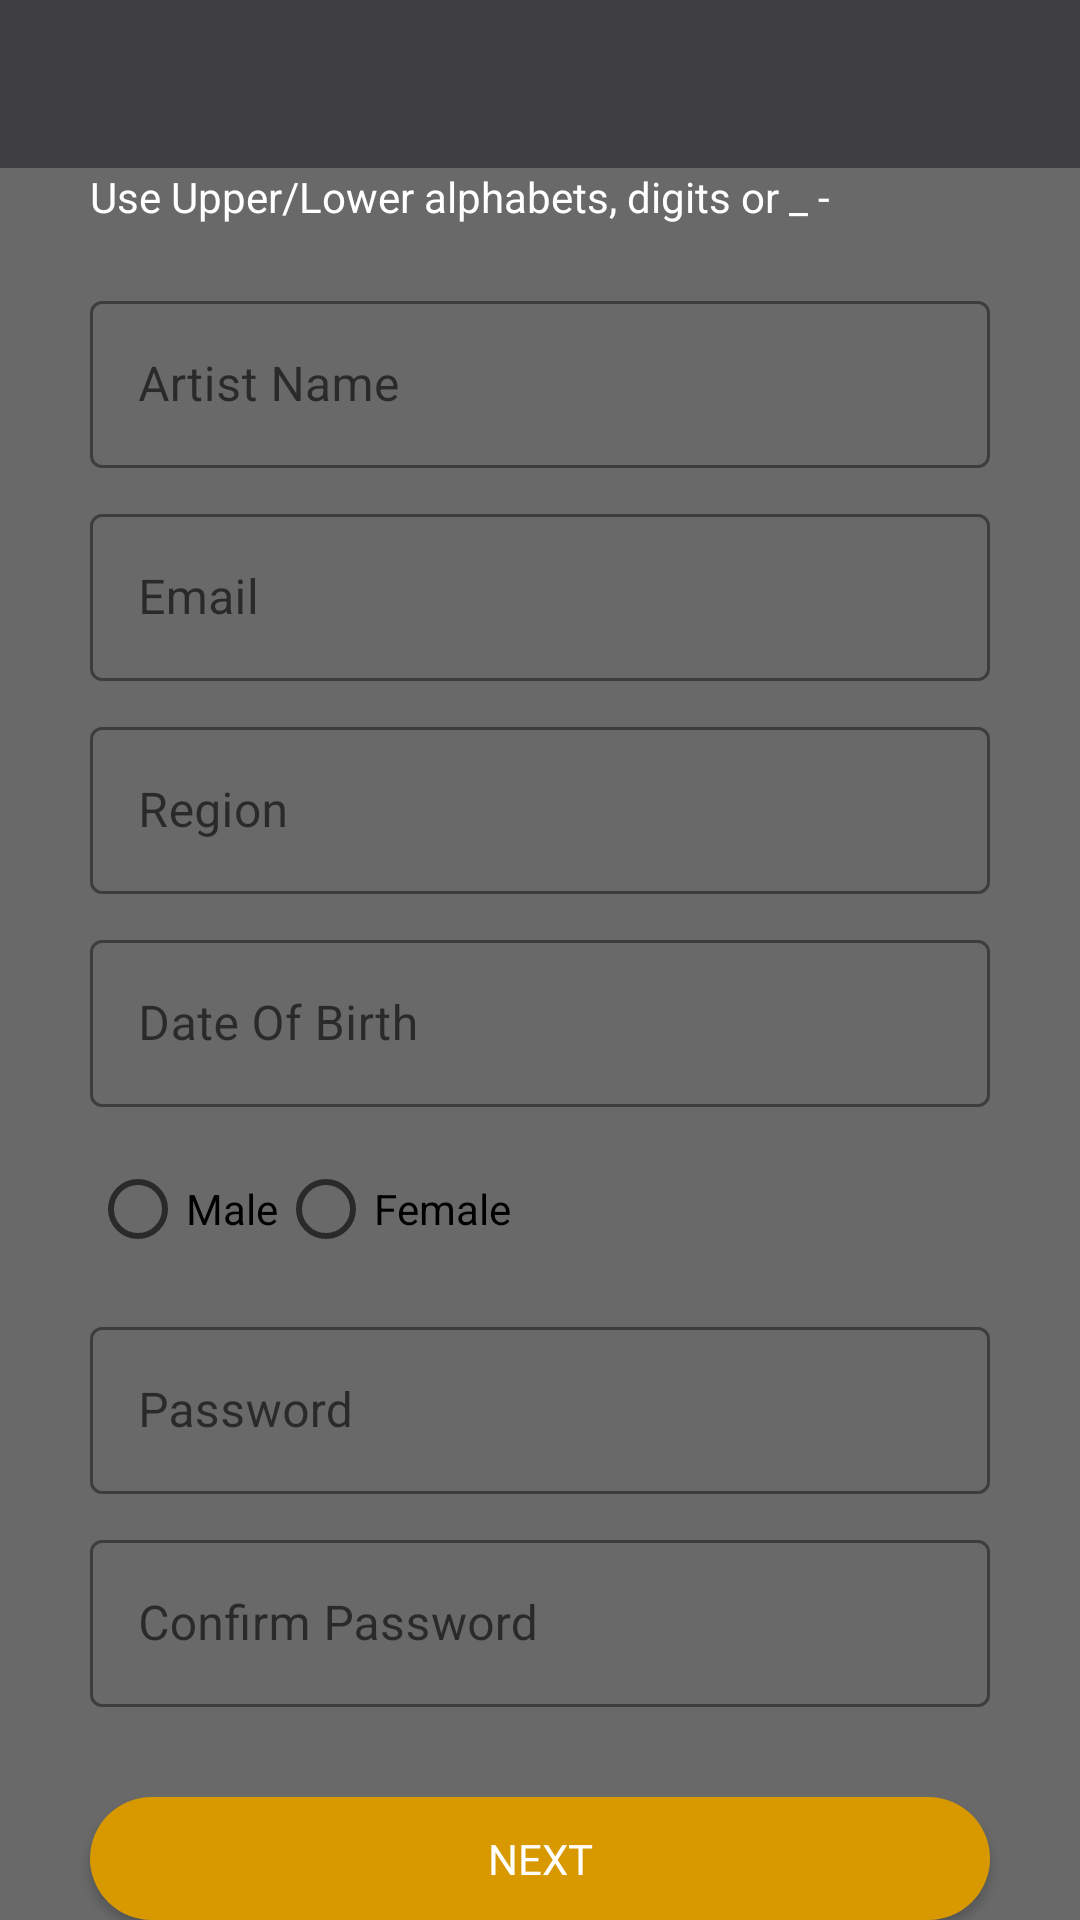

Android layout source for this screen:
<!-- AndroidManifest.xml: application theme Theme.LoudCloud -->
<!-- res/layout/activity_artist_register.xml -->
<?xml version="1.0" encoding="utf-8"?>
<RelativeLayout xmlns:android="http://schemas.android.com/apk/res/android"
    xmlns:app="http://schemas.android.com/apk/res-auto"
    xmlns:tools="http://schemas.android.com/tools"
    android:layout_width="match_parent"
    android:layout_height="match_parent"
    android:background="@color/grey"
    tools:context=".login.ArtistRegisterActivity">

    <com.google.android.material.appbar.AppBarLayout
        android:id="@+id/appBar"
        android:layout_width="match_parent"
        android:layout_height="wrap_content"
        android:theme="@style/Theme.LoudCloud.AppBarOverlay">

        <androidx.appcompat.widget.Toolbar
            android:id="@+id/toolbar"
            android:layout_width="match_parent"
            android:layout_height="wrap_content"
            android:background="?attr/colorPrimary"
            app:popupTheme="@style/Theme.LoudCloud.AppBarOverlay" />
    </com.google.android.material.appbar.AppBarLayout>

    <TextView
        android:id="@+id/textt"
        android:layout_width="300dp"
        android:layout_height="wrap_content"
        android:textColor="#ffffff"
        android:layout_below="@+id/appBar"
        android:layout_centerHorizontal="true"
        android:text="Use Upper/Lower alphabets, digits or _ -"/>

    <com.google.android.material.textfield.TextInputLayout
        android:id="@+id/userName"
        android:layout_width="300dp"
        android:layout_height="wrap_content"
        app:hintTextColor="#ffffff"
        app:boxStrokeColor="#ffffff"
        android:ems="10"
        android:layout_below="@+id/textt"
        android:hint="Artist Name"
        android:layout_marginTop="20dp"
        android:layout_centerHorizontal="true"
        style="@style/Widget.MaterialComponents.TextInputLayout.OutlinedBox">

        <com.google.android.material.textfield.TextInputEditText
            android:id="@+id/name"
            android:layout_width="match_parent"
            android:layout_height="wrap_content"
            android:textColor="#ffffff"
            android:digits="ABCDEFGHIJKLMNOPQRSTUVWXYZabcdefghijklmnopqrstuvwxyz1234567890_-"
            android:inputType="textFilter"
            />

    </com.google.android.material.textfield.TextInputLayout>

    <com.google.android.material.textfield.TextInputLayout
        android:id="@+id/userEmail"
        android:layout_width="300dp"
        android:layout_height="wrap_content"
        app:hintTextColor="#ffffff"
        app:boxStrokeColor="#ffffff"
        android:ems="10"
        android:hint="Email"
        android:layout_below="@+id/userName"
        android:layout_marginTop="10dp"
        android:layout_centerHorizontal="true"
        style="@style/Widget.MaterialComponents.TextInputLayout.OutlinedBox">

        <com.google.android.material.textfield.TextInputEditText
            android:id="@+id/email"
            android:layout_width="match_parent"
            android:layout_height="wrap_content"
            android:textColor="#ffffff"
            android:inputType="textEmailAddress"
            />

    </com.google.android.material.textfield.TextInputLayout>

    <com.google.android.material.textfield.TextInputLayout
        android:id="@+id/userRegion"
        android:layout_width="300dp"
        android:layout_height="wrap_content"
        app:hintTextColor="#ffffff"
        app:boxStrokeColor="#ffffff"
        android:ems="10"
        android:hint="Region"
        android:layout_below="@+id/userEmail"
        android:layout_marginTop="10dp"
        android:layout_centerHorizontal="true"
        style="@style/Widget.MaterialComponents.TextInputLayout.OutlinedBox">

        <com.google.android.material.textfield.TextInputEditText
            android:id="@+id/region"
            android:layout_width="match_parent"
            android:layout_height="wrap_content"
            android:textColor="#ffffff"
            android:inputType="textEmailAddress"
            />

    </com.google.android.material.textfield.TextInputLayout>

    <com.google.android.material.textfield.TextInputLayout
        android:id="@+id/userDob"
        android:layout_width="300dp"
        android:layout_height="wrap_content"
        app:hintTextColor="#ffffff"
        app:boxStrokeColor="#ffffff"
        android:ems="10"
        android:hint="Date Of Birth"
        android:layout_below="@+id/userRegion"
        android:layout_marginTop="10dp"
        android:layout_centerHorizontal="true"
        style="@style/Widget.MaterialComponents.TextInputLayout.OutlinedBox">

        <com.google.android.material.textfield.TextInputEditText
            android:id="@+id/dob"
            android:layout_width="match_parent"
            android:layout_height="wrap_content"
            android:textColor="#ffffff"
            android:inputType="textEmailAddress"
            />

    </com.google.android.material.textfield.TextInputLayout>

    <RadioGroup
        android:id="@+id/userGender"
        android:layout_width="300dp"
        android:layout_height="wrap_content"
        android:orientation="horizontal"
        android:layout_marginTop="10dp"
        android:layout_centerHorizontal="true"
        android:layout_below="@+id/userDob">

        <RadioButton
            android:id="@+id/radioMale"
            android:layout_width="wrap_content"
            android:layout_height="wrap_content"

            android:text="Male"/>
        <RadioButton
            android:id="@+id/radioFemale"
            android:layout_width="wrap_content"
            android:layout_height="wrap_content"
            android:text="Female"/>
    </RadioGroup>

    <com.google.android.material.textfield.TextInputLayout
        android:id="@+id/userPass"
        android:layout_width="300dp"
        android:layout_height="wrap_content"
        app:hintTextColor="#ffffff"
        app:boxStrokeColor="#ffffff"
        android:ems="10"
        android:hint="Password"
        android:layout_below="@+id/userGender"
        android:layout_marginTop="10dp"
        android:layout_centerHorizontal="true"
        style="@style/Widget.MaterialComponents.TextInputLayout.OutlinedBox">

        <com.google.android.material.textfield.TextInputEditText
            android:id="@+id/pass"
            android:layout_width="match_parent"
            android:layout_height="wrap_content"
            android:textColor="#ffffff"
            android:inputType="textPassword"
            />

    </com.google.android.material.textfield.TextInputLayout>


    <com.google.android.material.textfield.TextInputLayout
        android:id="@+id/conpass"
        android:layout_width="300dp"
        android:layout_height="wrap_content"
        app:hintTextColor="#ffffff"
        app:boxStrokeColor="#ffffff"
        android:ems="10"
        android:hint="Confirm Password"
        android:layout_below="@+id/userPass"
        android:layout_marginTop="10dp"
        android:layout_centerHorizontal="true"
        style="@style/Widget.MaterialComponents.TextInputLayout.OutlinedBox">

        <com.google.android.material.textfield.TextInputEditText
            android:id="@+id/cpass"
            android:layout_width="match_parent"
            android:layout_height="wrap_content"
            android:textColor="#ffffff"
            android:inputType="textPassword"
            />

    </com.google.android.material.textfield.TextInputLayout>

    <Button
        android:id="@+id/next"
        android:layout_width="300dp"
        android:layout_height="wrap_content"
        android:layout_below="@+id/conpass"
        android:layout_marginTop="30dp"
        android:layout_centerHorizontal="true"
        android:textColor="#ffffff"
        android:fontFamily="@font/nexabold"
        android:background="@drawable/rounded_buttons"
        android:text="next" />

</RelativeLayout>
<!-- resources referenced by this layout -->
<resources>
  <color name="grey">#6A6969</color>
  <!-- drawable rounded_buttons (drawable) -->
  <?xml version="1.0" encoding="utf-8"?>
  <shape xmlns:android="http://schemas.android.com/apk/res/android"
      android:shape="rectangle">
      <solid android:color="@color/yellow"/>
      <corners android:radius="90dp"
          android:bottomLeftRadius="90dp"
          android:bottomRightRadius="90dp"
          android:topLeftRadius="90dp"
          android:topRightRadius="90dp"/>
  </shape>
  <style name="Theme.LoudCloud.AppBarOverlay" parent="ThemeOverlay.AppCompat.Dark.ActionBar" />
  <style name="Theme.LoudCloud" parent="Theme.MaterialComponents.DayNight.NoActionBar">
          
          <item name="colorPrimary">@color/purple_500</item>
          <item name="colorPrimaryVariant">@color/purple_700</item>
          <item name="colorOnPrimary">@color/white</item>
          
          <item name="colorSecondary">@color/teal_200</item>
          <item name="colorSecondaryVariant">@color/teal_700</item>
          <item name="colorOnSecondary">@color/black</item>
          
          <item name="android:statusBarColor" tools:targetApi="l">?attr/colorPrimaryVariant</item>
          
      </style>
  <color name="yellow">#D89800</color>
  <color name="purple_500">#3F3E40</color>
  <color name="purple_700">#050505</color>
  <color name="white">#FFFFFFFF</color>
  <color name="teal_200">#054240</color>
  <color name="teal_700">#032221</color>
  <color name="black">#FF000000</color>
</resources>
